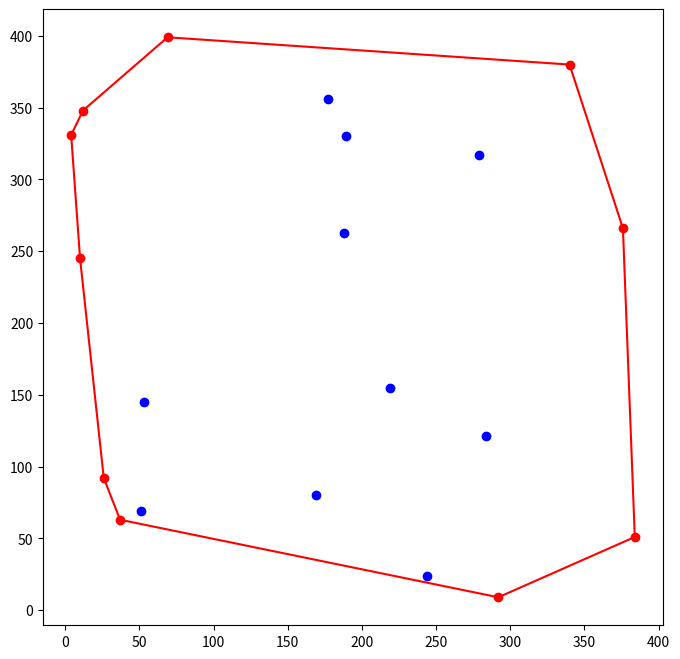

Generate this figure with matplotlib:
import random
import matplotlib.pyplot as plt 

npts = 20
grph_size = 400
hull = []
pts = []
ptsp = []

for i in range(npts):
    pts.append((random.randint(0,grph_size),random.randint(0,grph_size)))

def slp_srt(x):
    try:
        return -(x[0] - min_yp[0]) / (x[1] - min_yp[1])
    except:
        if((x[0] - min_yp[0]) < 0):
            return 10000
        else:
            return -10000 + x[0] - min_yp[0]
    
pts.sort(key=lambda x : x[1])
min_yp = pts.pop(0)
pts.sort(key=lambda x : slp_srt(x), reverse = True)
p1 = pts.pop()
p2 = pts.pop()
hull.extend([min_yp,p1,p2])

def orient(p1, p2, p3):
    val = (p2[1] - p1[1]) * (p3[0] - p2[0]) - (p2[0] - p1[0]) * (p3[1] - p2[1])  
    if (val == 0) :
        return 0 
    if (val > 0):
        return 1
    else:
        return 2

while(pts):
    cur_p = pts.pop()
    orip = orient(hull[-1],cur_p,hull[-2])
    
    if(orip > 1):
        hull.append(cur_p)        
    else:
        ptsp.append(hull.pop())
        while(True):
            try:
                orip = orient(hull[-1],cur_p,hull[-2])
                if(orip < 2):
                    ptsp.append(hull.pop())
                else:
                    break
            except:
                break
        hull.append(cur_p)

fig, ax = plt.subplots(figsize=(8,8))
ax.scatter([x[0] for x in ptsp], [x[1] for x in ptsp], c='blue')
ax.scatter([x[0] for x in hull], [x[1] for x in hull], c='red')

i = 0
while i < len(hull):
    x,y = zip(hull[i-1],hull[i])
    ax.plot(x,y,c='r')
    i+=1

plt.show()
